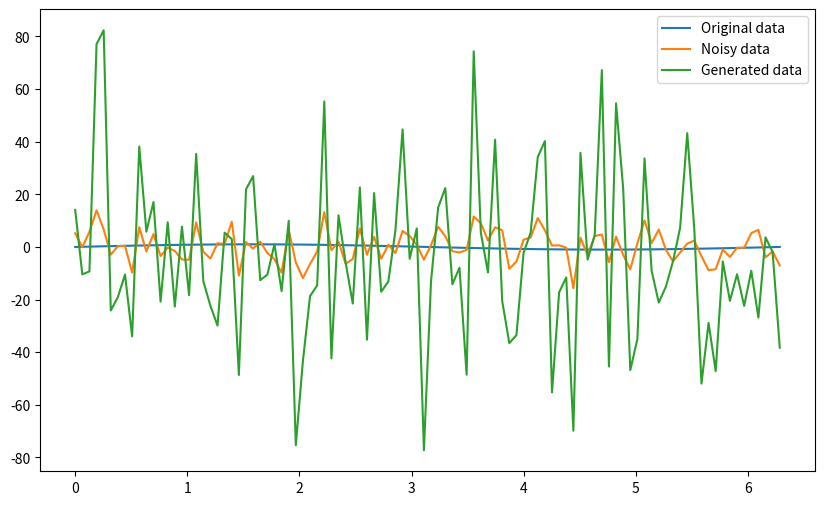

Write the Python code that produced this figure.
import numpy as np

import matplotlib.pyplot as plt


class SimpleDiffusionModel:
    def __init__(self, timesteps, beta_start, beta_end) -> None:
        self.timesteps = timesteps
        self.betas = np.linspace(beta_start, beta_end, timesteps)
        self.alphas = 1 - self.betas
        self.alphas_bars = np.cumprod(self.alphas)

    def forward_diffsion(self, x0):
        noise = np.random.normal(size=x0.shape)
        xt = x0
        trajectory = [xt]
        for t in range(self.timesteps):
            xt = np.sqrt(self.alphas[t]) * xt + np.sqrt(self.betas[t]) * noise
            trajectory.append(xt)
        return trajectory
    
    def reverse_diffusion(self, xt):
        noise = np.random.normal(size=xt.shape)
        for t in reversed(range(self.timesteps)):
            xt = (xt - np.sqrt(self.betas[t]) * noise) / np.sqrt(self.alphas[t])
        return xt
    
    def generate(self, x0):
        trajectory = self.forward_diffsion(x0)
        xt = trajectory[-1]
        x0_hat = self.reverse_diffusion(xt)
        return x0_hat, trajectory
    
if __name__ == "__main__":
    # generate a simple two-dimemsional data point(e.g., a sine wave)
    x0 = np.linspace(0, 2 * np.pi, 100)
    y0 = np.sin(x0)

    # Initialize and run the diffusion model
    model = SimpleDiffusionModel(timesteps=50, beta_start=0.01, beta_end=0.1)
    x0_hat, trajectory = model.generate(y0)

    # Visualize raw data, noise data and generated data
    plt.figure(figsize=(10, 6))
    plt.plot(x0, y0, label="Original data")
    plt.plot(x0, trajectory[-1], label='Noisy data')
    plt.plot(x0, x0_hat, label='Generated data')
    plt.legend()
    plt.savefig("Jiang_diffusion_model_output.png")
    plt.show()
    
